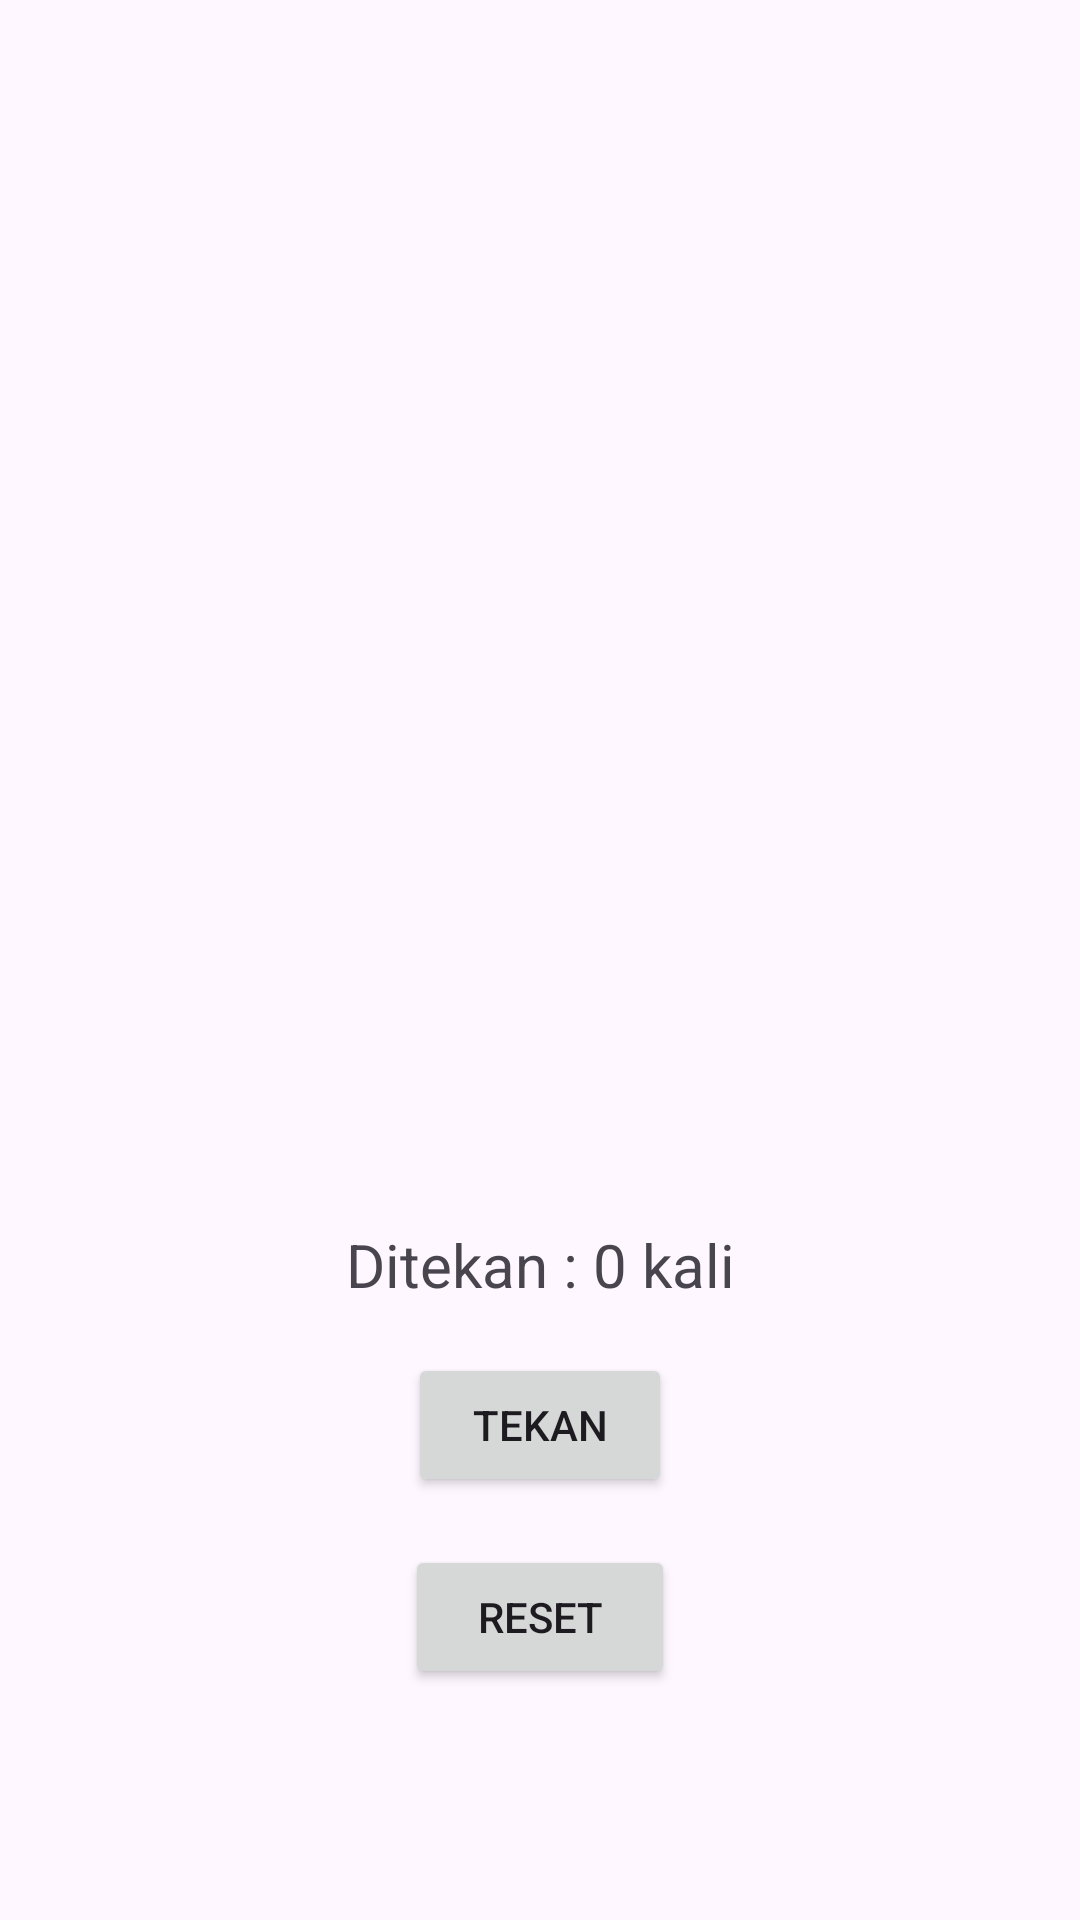

This screen was rendered from an Android layout file. Write that file and the resources it references.
<!-- AndroidManifest.xml: application theme Theme.LatihanMobile -->
<!-- res/layout/activity_latihan1.xml -->
<?xml version="1.0" encoding="utf-8"?>
<androidx.constraintlayout.widget.ConstraintLayout xmlns:android="http://schemas.android.com/apk/res/android"
    xmlns:app="http://schemas.android.com/apk/res-auto"
    xmlns:tools="http://schemas.android.com/tools"
    android:id="@+id/main"
    android:layout_width="match_parent"
    android:layout_height="match_parent"
    tools:context=".Latihan1">


    <Button
        android:id="@+id/btnTekan"
        android:layout_width="wrap_content"
        android:layout_height="wrap_content"
        android:layout_marginTop="16dp"
        android:text="Tekan"
        app:layout_constraintEnd_toEndOf="parent"
        app:layout_constraintStart_toStartOf="parent"
        app:layout_constraintTop_toBottomOf="@+id/tvTekan" />

    <TextView
        android:id="@+id/tvTekan"
        android:layout_width="wrap_content"
        android:layout_height="wrap_content"
        android:layout_marginTop="408dp"
        android:text="Ditekan : 0 kali"
        android:textSize="20sp"
        app:layout_constraintEnd_toEndOf="parent"
        app:layout_constraintStart_toStartOf="parent"
        app:layout_constraintTop_toTopOf="parent" />

    <Button
        android:id="@+id/btnReset"
        android:layout_width="90dp"
        android:layout_height="wrap_content"
        android:layout_marginTop="16dp"
        android:text="Reset"
        app:layout_constraintEnd_toEndOf="parent"
        app:layout_constraintStart_toStartOf="parent"
        app:layout_constraintTop_toBottomOf="@+id/btnTekan" />
</androidx.constraintlayout.widget.ConstraintLayout>
<!-- resources referenced by this layout -->
<resources>
  <style name="Theme.LatihanMobile" parent="Base.Theme.LatihanMobile" />
  <style name="Base.Theme.LatihanMobile" parent="Theme.Material3.DayNight">
          <item name="windowActionBar">true</item>
          <item name="android:windowSplashScreenBackground">@color/logo</item>
          
          
      </style>
  <color name="logo">#224D4D</color>
</resources>
